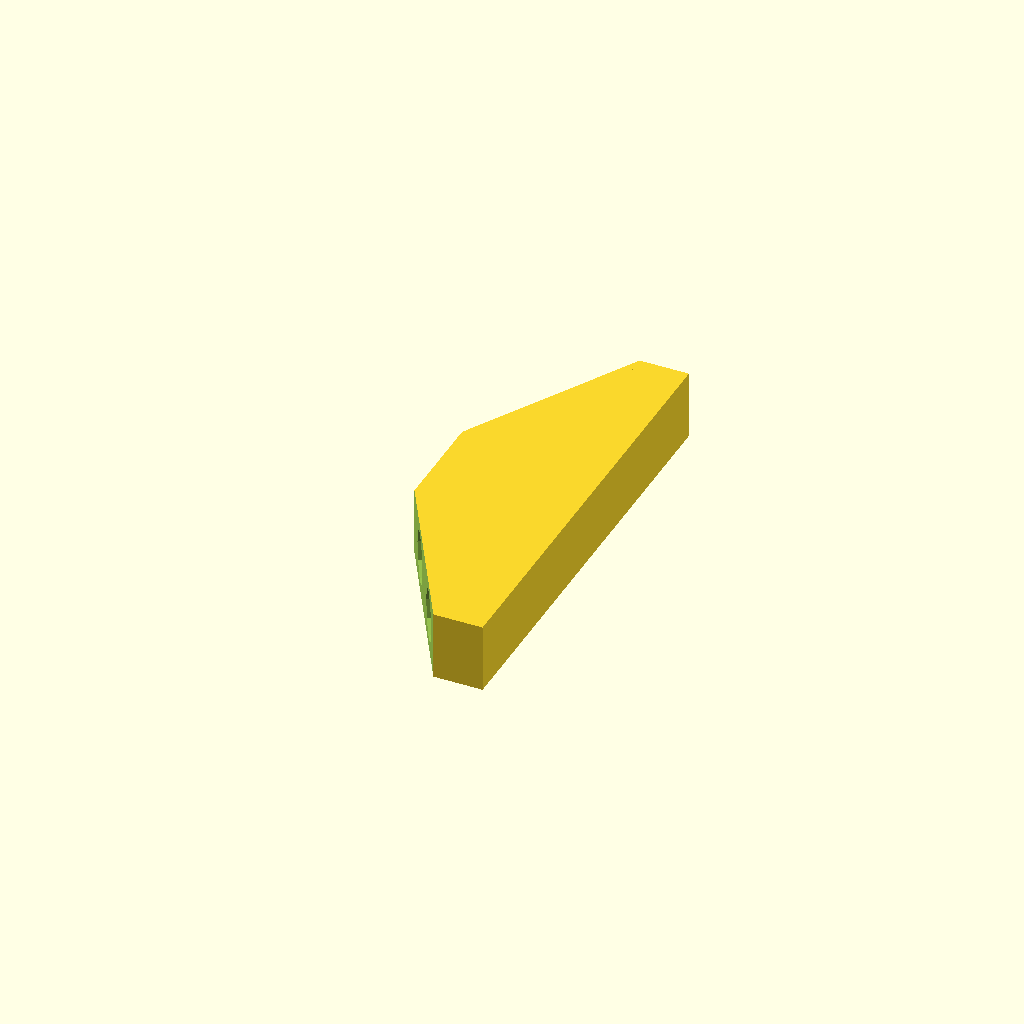
Cell 1 — every parameter at its default value.
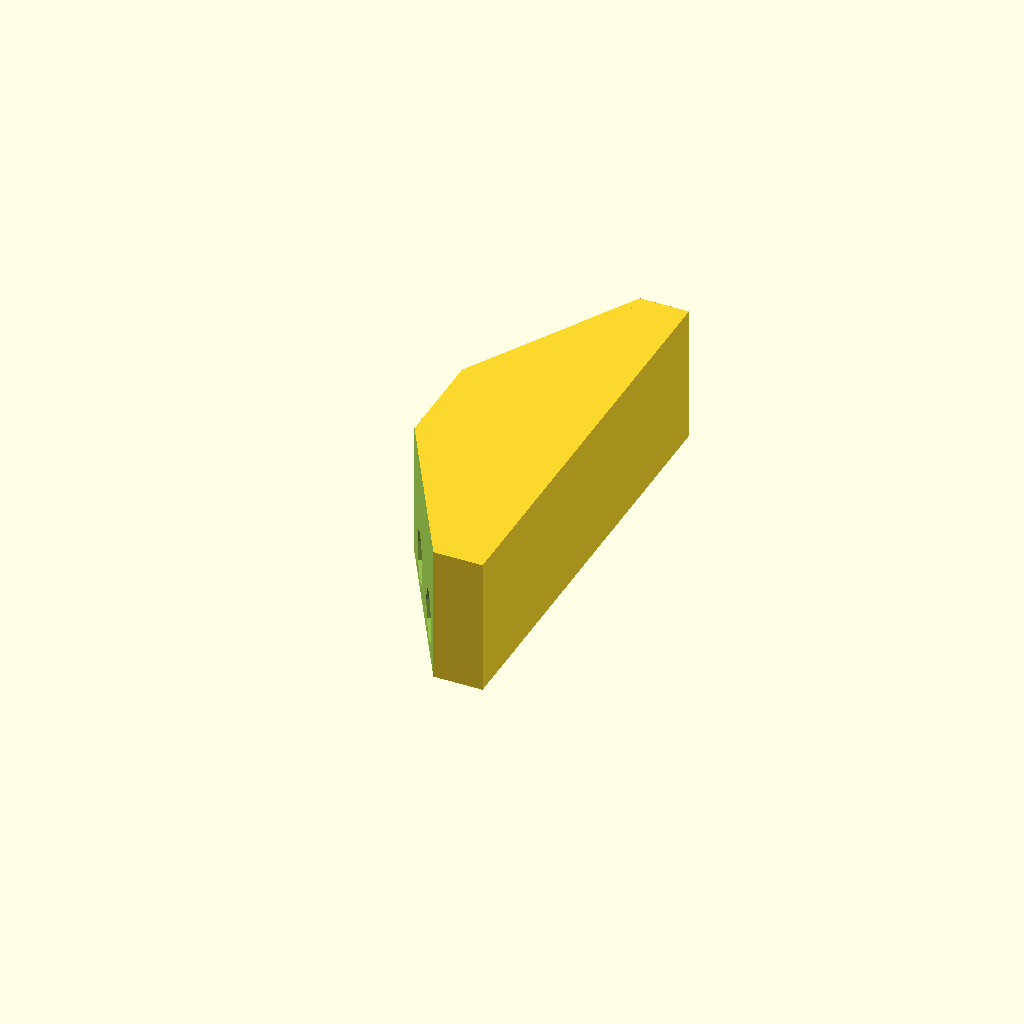
Cell 2: z = 14 (everything else at default).
One fixed orthographic camera (rotation 55°, 0°, 25°; colour scheme Cornfield) for every cell.
Source of the model, Moscow/Leonid_P/OpenSCAD/fosfor.scad:
z=7; //высота
g=3.5; //глубина дырок 
//фосфор
translate ([25,-46,0]) {
difference () {
translate ([5,30,0])cube ([10,45,z]);
translate ([-5,125,0]) {
translate ([9.3,-62.2,3.5])rotate([0,90,-30])cylinder (4.5+g,2.65,2.65);
translate ([14,-54.2,3.5])rotate([0,90,-30])cylinder (4.5+g,2.65,2.65);
}
translate([-5,30,-1])cylinder(z+2,20,20,$fn=6);
translate([-5,75,-1])cylinder(z+2,20,20,$fn=6);
translate ([4,40,g])rotate ([90,0,120])cylinder(4.5+g,2.65,2.65);   
translate ([4+4.7,37.5+-9+g,3.5])rotate ([90,0,120])cylinder(4.5+3.5,2.65,2.65); 
  }
//вырезание дырки из доп части от фосфра
difference () {
translate ([15,30,0])cube ([5,45,z]);
translate ([-5,125,0]) {
translate ([9.3,-62.2,3.5])rotate([0,90,-30])cylinder (4.5+g,2.65,2.65);
translate ([14,-54.2,3.5])rotate([0,90,-30])cylinder (4.5+g,2.65,2.65);
}
translate ([9.7-5,-9+g,0]) {
translate ([4,37.5,g])rotate ([90,0,120])cylinder(4.5+g,2.65,2.65); 
  }
 }
}
Customizer parameters (derived from the source; name, type, default, range or options):
z: number, default 7
g: number, default 3.5
